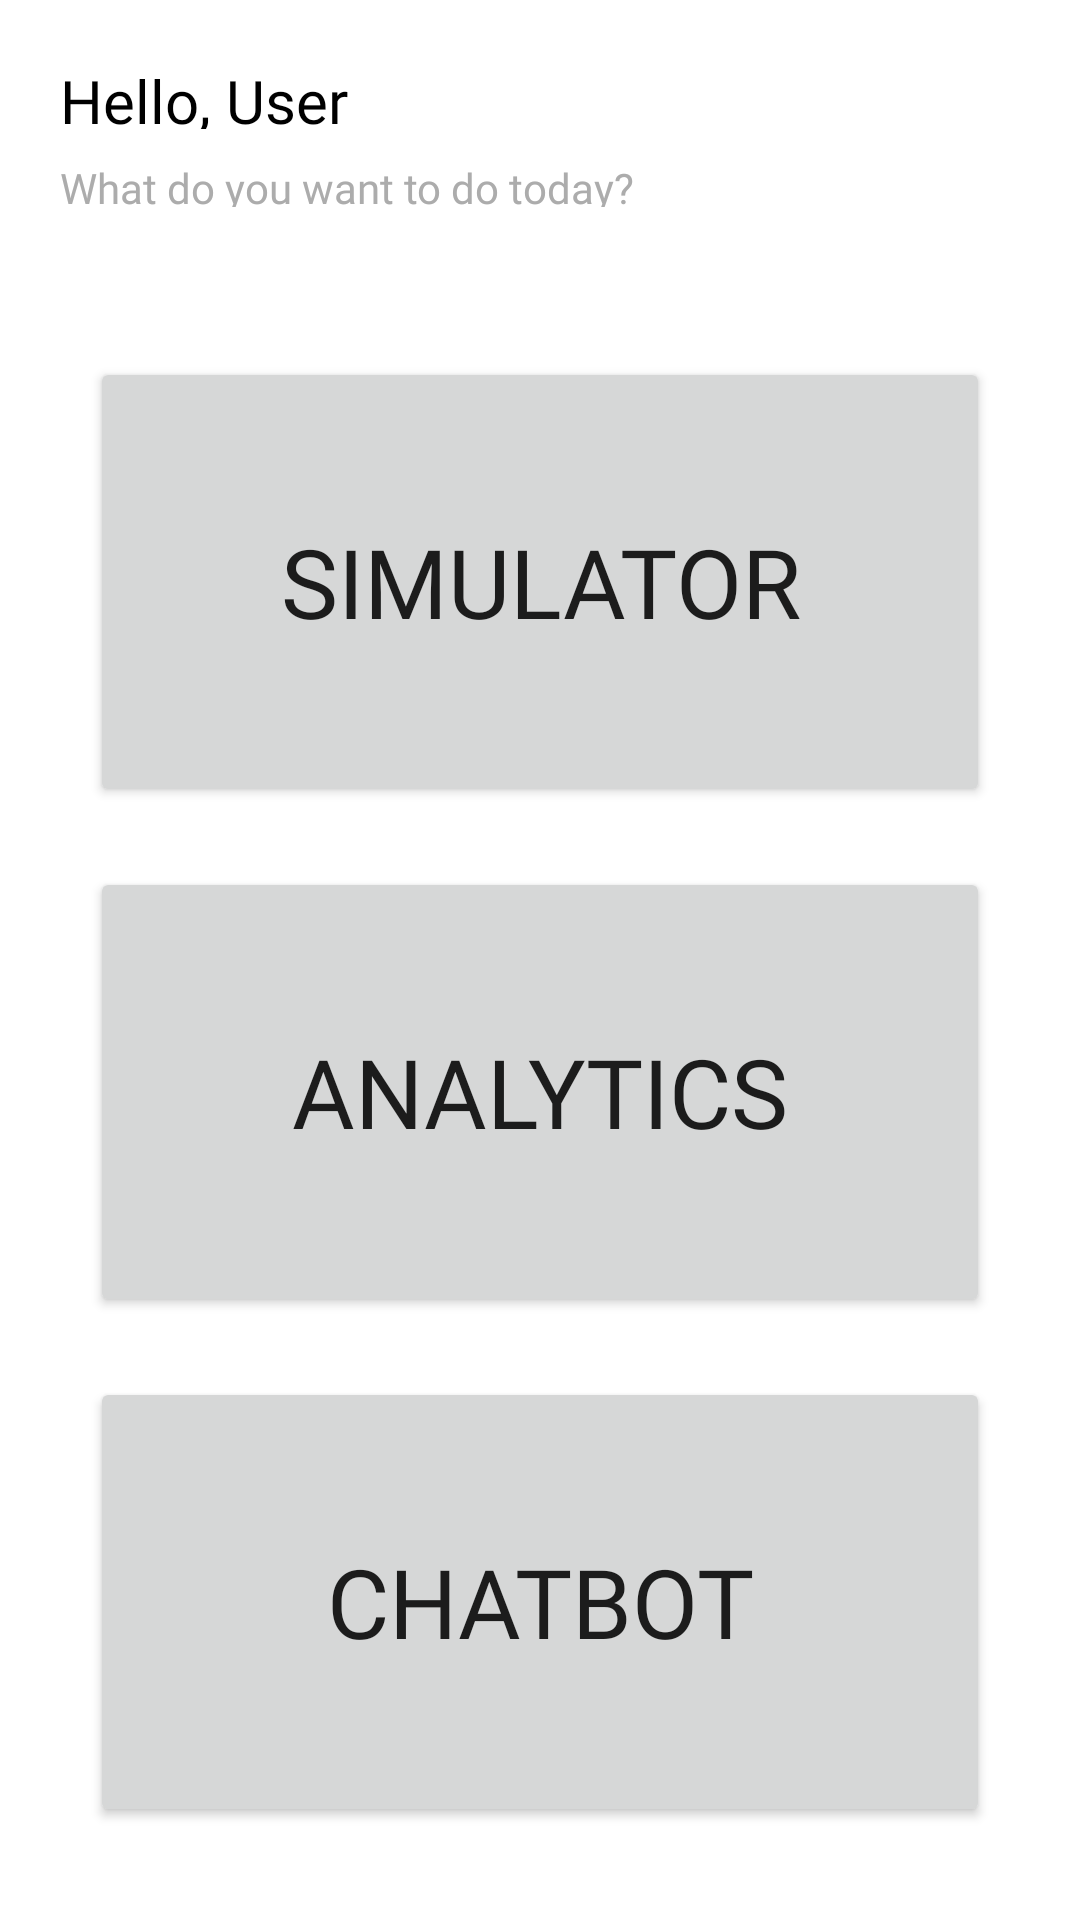

Reconstruct the res/layout file that produces this screen, plus the resources it refers to.
<!-- AndroidManifest.xml: application theme Theme.Lilol -->
<!-- res/layout/activity_home.xml -->
<?xml version="1.0" encoding="utf-8"?>
<androidx.constraintlayout.widget.ConstraintLayout xmlns:android="http://schemas.android.com/apk/res/android"
    xmlns:app="http://schemas.android.com/apk/res-auto"
    xmlns:tools="http://schemas.android.com/tools"
    android:layout_width="match_parent"
    android:layout_height="match_parent">

    <TextView
        android:id="@+id/hello_text"
        android:layout_width="226dp"
        android:layout_height="23dp"
        android:layout_alignParentLeft="true"
        android:layout_alignParentTop="true"
        android:layout_marginLeft="20dp"
        android:layout_marginTop="20dp"
        android:gravity="top"
        android:text="Hello, User"
        android:textAppearance="@style/hello_text"
        app:layout_constraintStart_toStartOf="parent"
        app:layout_constraintTop_toTopOf="parent" />

    <TextView
        android:id="@+id/what_do_you"
        android:layout_width="226dp"
        android:layout_height="16dp"
        android:layout_alignParentLeft="true"
        android:layout_alignParentTop="true"
        android:layout_marginLeft="20dp"
        android:layout_marginTop="10dp"
        android:gravity="top"
        android:text="What do you want to do today?"
        android:textAppearance="@style/what_do_you"
        app:layout_constraintStart_toStartOf="parent"
        app:layout_constraintTop_toBottomOf="@+id/hello_text" />

    <Button
        android:id="@+id/simulator_btn"
        android:layout_width="300dp"
        android:layout_height="150dp"
        android:layout_marginTop="50dp"
        android:fontFamily="@font/roboto_medium"
        android:text="Simulator"
        android:textSize="32dp"
        app:cornerRadius="10dp"
        app:layout_constraintEnd_toEndOf="parent"
        app:layout_constraintStart_toStartOf="parent"
        app:layout_constraintTop_toBottomOf="@+id/what_do_you" />

    <Button
        android:id="@+id/analytics_btn"
        android:layout_width="300dp"
        android:layout_height="150dp"
        android:layout_marginTop="20dp"
        android:fontFamily="@font/roboto_medium"
        android:text="Analytics"
        android:textSize="32dp"
        app:cornerRadius="10dp"
        app:layout_constraintEnd_toEndOf="parent"
        app:layout_constraintStart_toStartOf="parent"
        app:layout_constraintTop_toBottomOf="@+id/simulator_btn" />

    <Button
        android:id="@+id/chatbot_btn"
        android:layout_width="300dp"
        android:layout_height="150dp"
        android:layout_marginTop="20dp"
        android:fontFamily="@font/roboto_medium"
        android:text="Chatbot"
        android:textSize="32dp"
        app:cornerRadius="10dp"
        app:layout_constraintEnd_toEndOf="parent"
        app:layout_constraintStart_toStartOf="parent"
        app:layout_constraintTop_toBottomOf="@+id/analytics_btn" />

    <ImageView
        android:id="@+id/logout_icon"
        android:layout_width="30dp"
        android:layout_height="30dp"
        android:layout_marginTop="30dp"
        android:layout_marginRight="30dp"
        app:layout_constraintEnd_toEndOf="parent"
        app:layout_constraintTop_toTopOf="parent"
        app:srcCompat="@drawable/ic_baseline_logout_24" />

</androidx.constraintlayout.widget.ConstraintLayout>
<!-- resources referenced by this layout -->
<resources>
  <style name="hello_text">
          <item name="android:textSize">
              20sp
          </item>
          <item name="android:textColor">
              #000000
          </item>
          <item name="android:fontFamily">
              @font/roboto_medium
          </item>
      </style>
  <style name="what_do_you">
          <item name="android:textSize">
              14sp
          </item>
          <item name="android:textColor">
              #ACACAC
          </item>
          <item name="android:fontFamily">
              @font/roboto_medium
          </item>
      </style>
  <style name="Theme.Lilol" parent="Theme.MaterialComponents.DayNight.NoActionBar">
          
          <item name="colorPrimary">@color/main_theme</item>
          <item name="colorPrimaryVariant">@color/main_theme</item>
          <item name="colorOnPrimary">@color/white</item>
          
          <item name="colorSecondary">@color/teal_200</item>
          <item name="colorSecondaryVariant">@color/teal_700</item>
          <item name="colorOnSecondary">@color/black</item>
          
          <item name="android:statusBarColor">?attr/colorPrimaryVariant</item>
          
      </style>
  <color name="main_theme">#3A8CEB</color>
  <color name="white">#FFFFFFFF</color>
  <color name="teal_200">#FF03DAC5</color>
  <color name="teal_700">#FF018786</color>
  <color name="black">#FF000000</color>
</resources>
